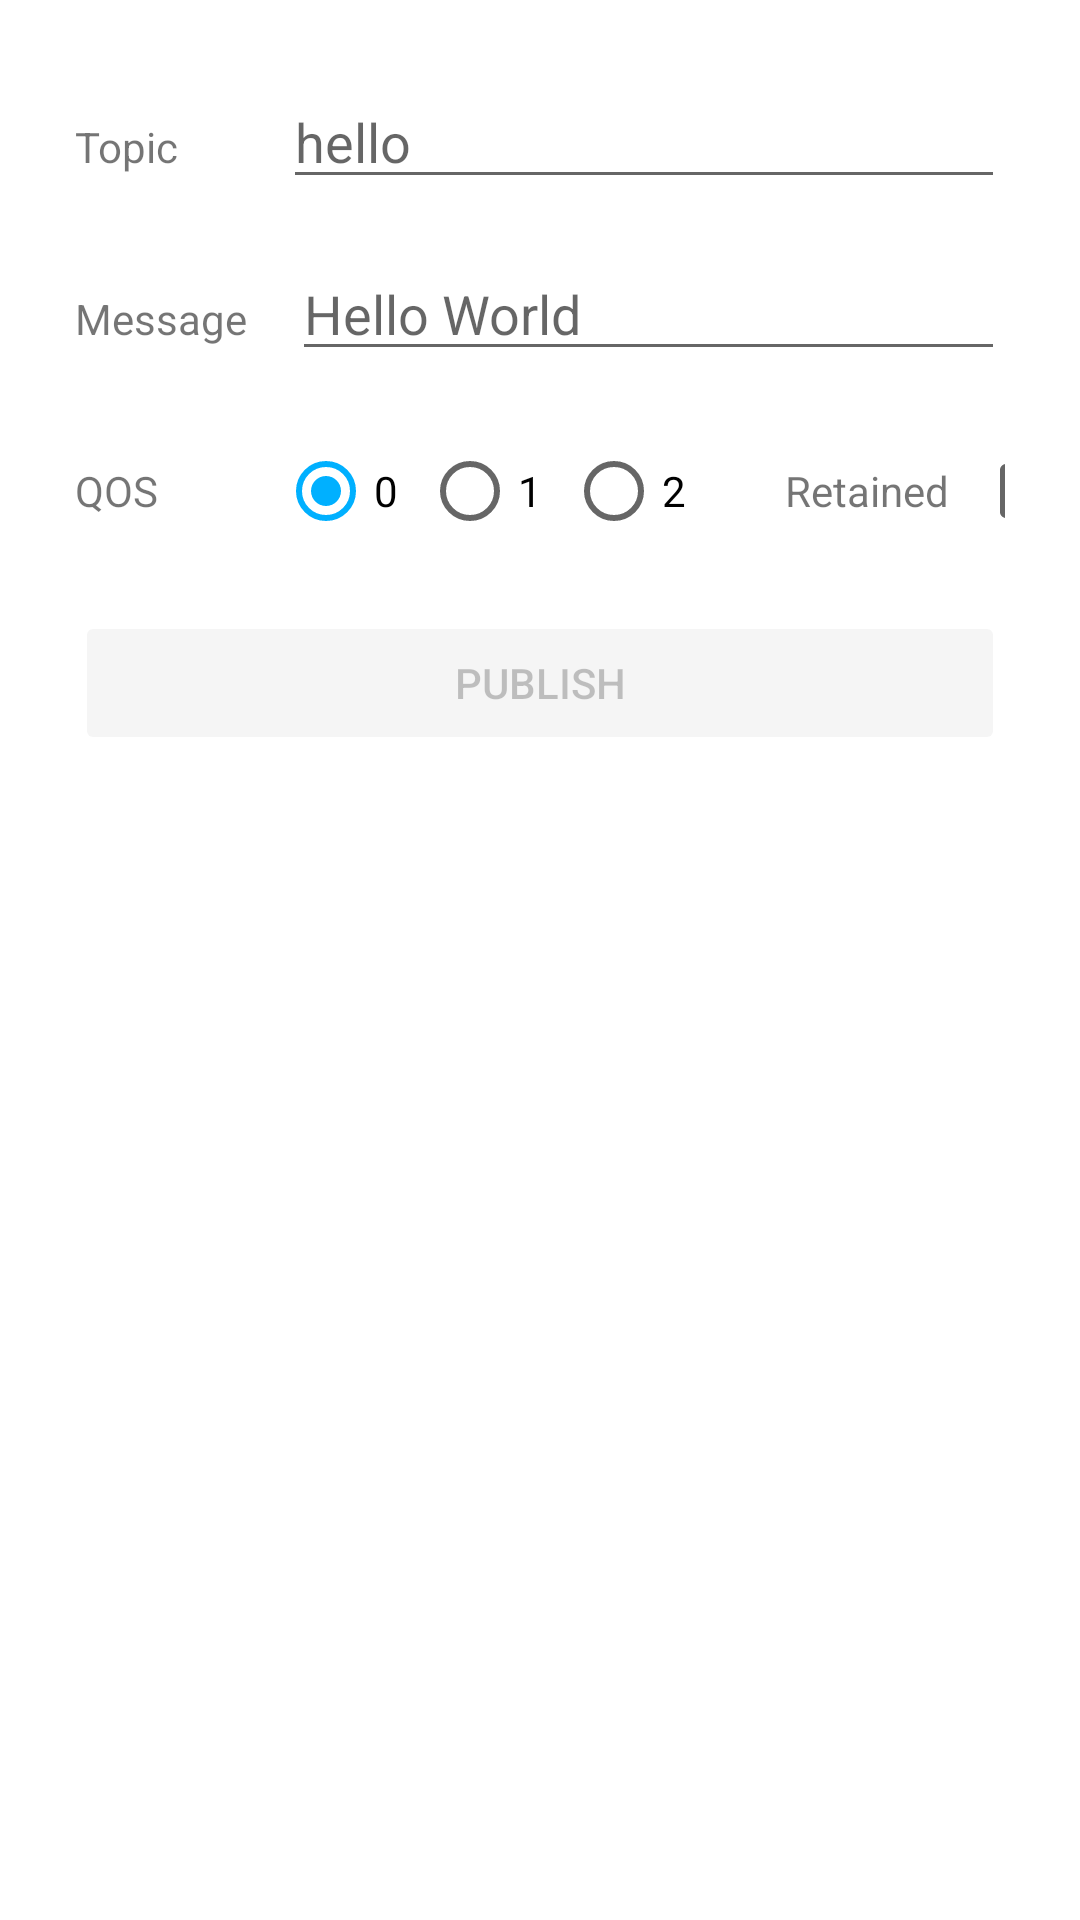

Layout XML and referenced resources for this Android screen:
<!-- AndroidManifest.xml: application theme Theme.MyApplication -->
<!-- res/layout/activity_publish.xml -->
<RelativeLayout xmlns:android="http://schemas.android.com/apk/res/android"
    xmlns:app="http://schemas.android.com/apk/res-auto"
    xmlns:tools="http://schemas.android.com/tools"
    android:layout_width="match_parent"
    android:layout_height="wrap_content"
    android:padding="25dp">

    <LinearLayout
        android:id="@+id/topicGroup"
        android:layout_width="match_parent"
        android:layout_height="wrap_content">

        <TextView
            android:id="@+id/topictextView"
            android:layout_width="wrap_content"
            android:layout_height="wrap_content"
            android:layout_marginRight="35dip"
            android:text="@string/topic" />

        <EditText
            android:id="@+id/lastWillTopic"
            android:layout_width="0dip"
            android:layout_height="wrap_content"
            android:layout_weight="0.22"
            android:ems="10"
            android:hint="@string/topicHint"
            android:inputType="text" />
    </LinearLayout>


    <LinearLayout
        android:id="@+id/messageGroup"
        android:layout_width="match_parent"
        android:layout_height="wrap_content"
        android:layout_below="@id/topicGroup"
        android:layout_marginTop="16dp">

        <TextView
            android:id="@+id/messageTextView"
            android:layout_width="wrap_content"
            android:layout_height="wrap_content"
            android:layout_marginRight="15dip"
            android:text="@string/message" />

        <EditText
            android:id="@+id/lastWill"
            android:layout_width="0dip"
            android:layout_height="wrap_content"
            android:layout_weight="0.22"
            android:ems="10"
            android:hint="@string/messageHint"
            android:inputType="textMultiLine" />

    </LinearLayout>


    <LinearLayout
        android:id="@+id/qosGroup"
        android:layout_width="match_parent"
        android:layout_height="wrap_content"
        android:layout_below="@id/messageGroup"
        android:layout_marginTop="16dp">

        <TextView
            android:id="@+id/qosTextView"
            android:layout_width="wrap_content"
            android:layout_height="wrap_content"
            android:layout_marginRight="40dp"
            android:text="@string/qos" />

        <RadioGroup
            android:id="@+id/qosRadio"
            android:layout_width="wrap_content"
            android:layout_height="wrap_content"
            android:orientation="horizontal">

            <RadioButton
                android:id="@+id/qos0"
                android:layout_width="wrap_content"
                android:layout_height="wrap_content"
                android:checked="true"
                android:text="@string/qos0" />

            <RadioButton
                android:id="@+id/qos1"
                android:layout_width="wrap_content"
                android:layout_height="wrap_content"
                android:text="@string/qos1" />

            <RadioButton
                android:id="@+id/qos2"
                android:layout_width="wrap_content"
                android:layout_height="wrap_content"
                android:text="@string/qos2" />
        </RadioGroup>

        <TextView
            android:id="@+id/retainedTextView"
            android:layout_width="wrap_content"
            android:layout_height="wrap_content"
            android:layout_marginStart="25dp"
            android:layout_marginEnd="10dp"
            android:text="@string/retained" />

        <CheckBox
            android:id="@+id/retained"
            android:layout_width="wrap_content"
            android:layout_height="wrap_content"
            android:text="@string/empty" />

    </LinearLayout>

    <androidx.appcompat.widget.AppCompatButton
        android:id="@+id/publishButton"
        style="@style/Widget.AppCompat.Button.Colored"
        android:layout_width="match_parent"
        android:layout_height="wrap_content"
        android:layout_below="@id/qosGroup"
        android:layout_marginTop="16dp"
        android:enabled="false"
        android:text="@string/publish" />

</RelativeLayout>
<!-- resources referenced by this layout -->
<resources>
  <string name="empty" />
  <string name="message">Message</string>
  <string name="messageHint">Hello World</string>
  <string name="publish">Publish</string>
  <string name="qos">QOS</string>
  <string name="qos0">0</string>
  <string name="qos1">1</string>
  <string name="qos2">2</string>
  <string name="retained">Retained</string>
  <string name="topic">Topic</string>
  <string name="topicHint">hello</string>
  <style name="Theme.MyApplication" parent="Theme.MaterialComponents.DayNight.DarkActionBar">
          
          <item name="colorPrimary">@color/purple_500</item>
          <item name="colorPrimaryVariant">@color/purple_500</item>
          <item name="colorOnPrimary">@color/white</item>
          
          <item name="colorSecondary">@color/teal_200</item>
          <item name="colorSecondaryVariant">@color/teal_700</item>
          <item name="colorOnSecondary">@color/black</item>
  
      </style>
  <color name="purple_500">#132039</color>
  <color name="white">#FFFFFFFF</color>
  <color name="teal_200">#00B0FF</color>
  <color name="teal_700">#870101</color>
  <color name="black">#FF000000</color>
</resources>
